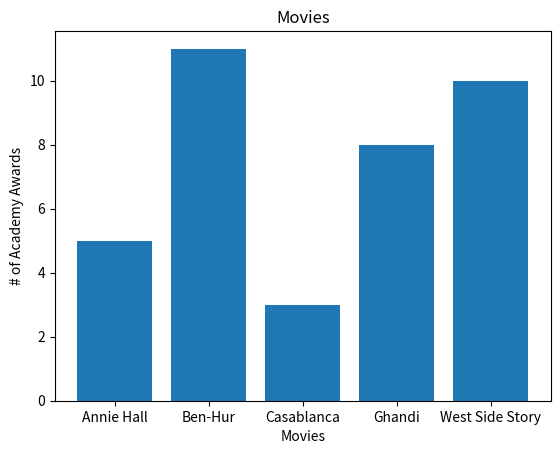

Write Python code to recreate this figure.
#!/usr/bin/env python

from matplotlib import pyplot as plt

movies = ['Annie Hall', 'Ben-Hur', 'Casablanca', 'Ghandi', 'West Side Story']
num_oscars = [5, 11, 3, 8, 10]
xs = [i for i, _ in enumerate(movies)]


plt.bar(xs, num_oscars)
plt.title('Movies')
plt.ylabel('# of Academy Awards')
plt.xlabel('Movies')
plt.xticks([i for i, _ in enumerate(movies)], movies)
plt.show()
